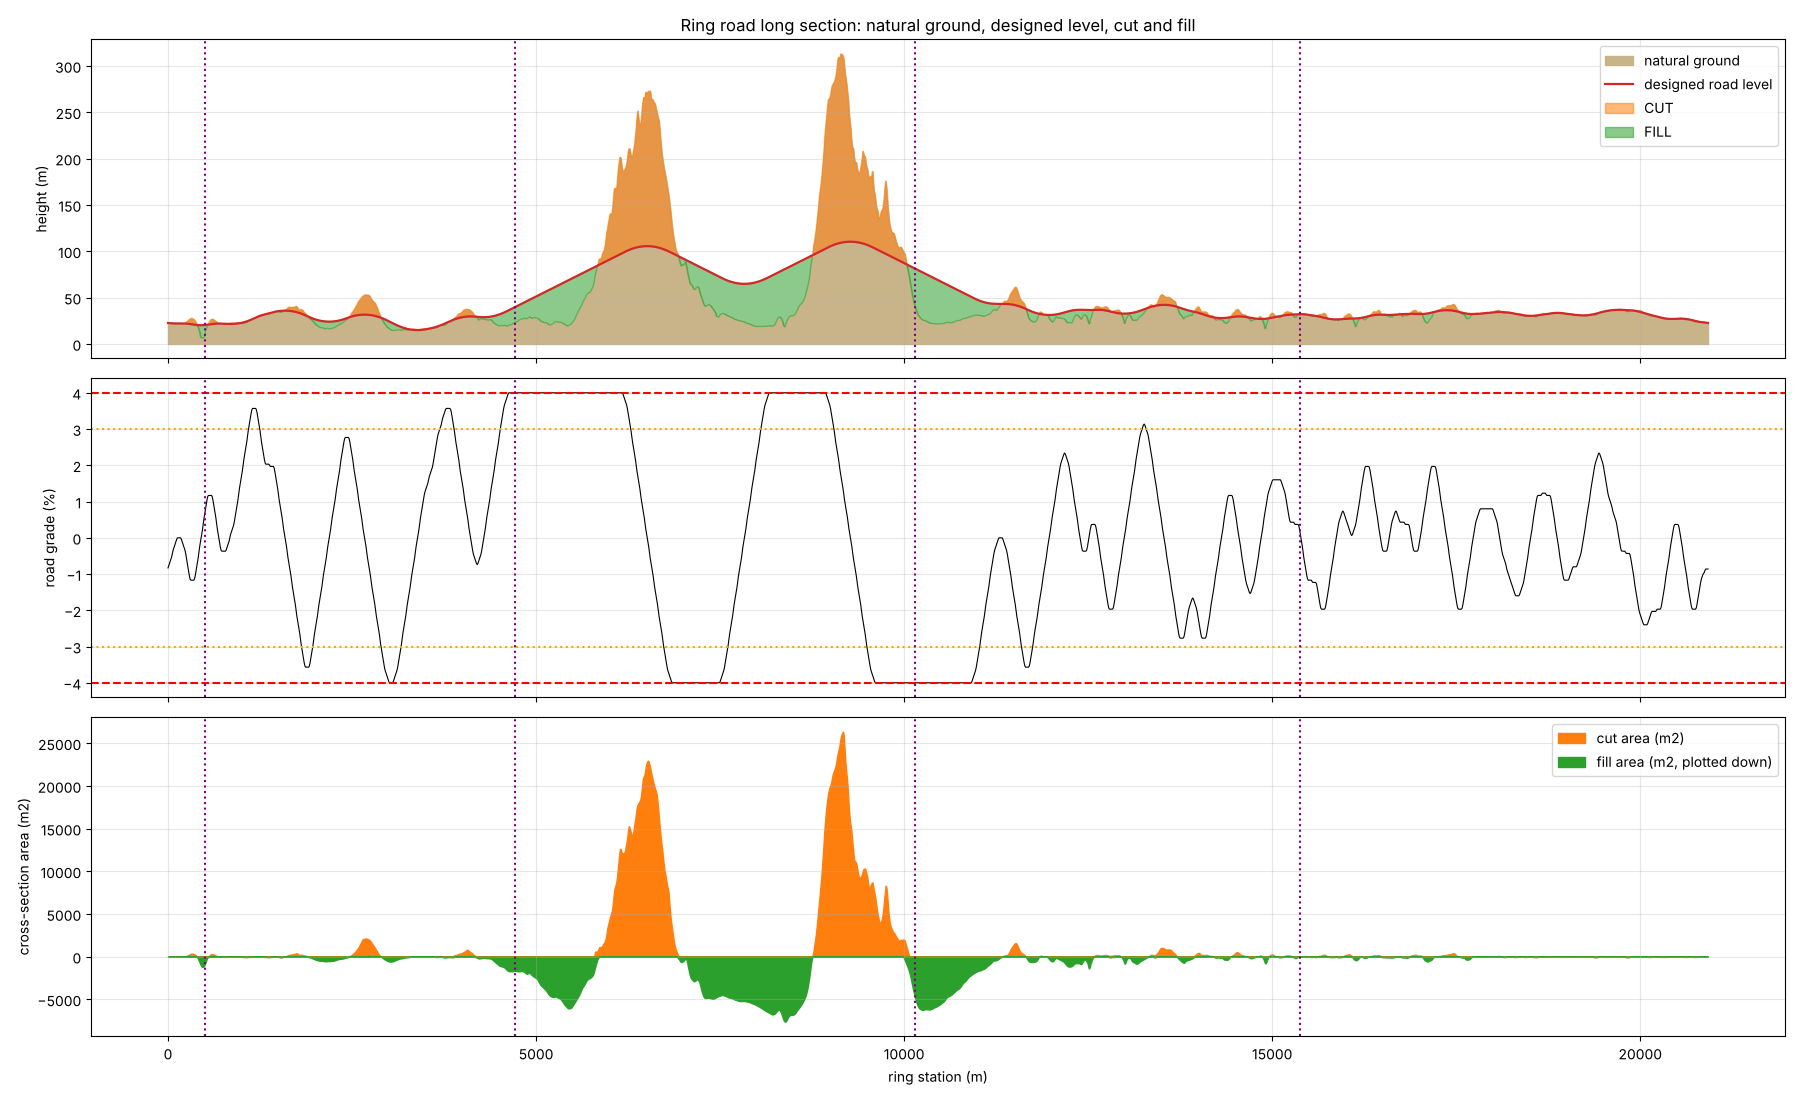

Data behind this chart, as committed beside it:
station_m, ground_m, design_m, depth_m(+cut/-fill), grade_pct, cut_area_m2, fill_area_m2
0, 22.40, 22.60, -0.20, -0.83, 0.0, 20.7
10, 22.27, 22.52, -0.25, -0.77, 0.0, 16.5
20, 22.42, 22.44, -0.02, -0.71, 0.8, 8.9
30, 22.50, 22.38, 0.12, -0.65, 5.0, 6.3
40, 22.53, 22.31, 0.22, -0.58, 6.9, 5.9
50, 22.29, 22.26, 0.03, -0.52, 3.3, 7.9
60, 21.98, 22.21, -0.23, -0.43, 0.0, 13.0
70, 21.90, 22.17, -0.27, -0.34, 0.0, 15.5
80, 21.76, 22.14, -0.38, -0.28, 1.1, 14.2
90, 21.81, 22.12, -0.31, -0.22, 3.8, 12.5
100, 21.83, 22.10, -0.27, -0.15, 4.0, 12.1
110, 21.88, 22.09, -0.21, -0.09, 3.8, 11.4
120, 21.90, 22.08, -0.18, -0.03, 5.9, 10.5
130, 21.95, 22.08, -0.13, 0.00, 5.5, 4.4
140, 22.27, 22.08, 0.19, 0.00, 12.8, 0.2
150, 22.44, 22.08, 0.36, 0.00, 17.6, 1.7
160, 22.31, 22.08, 0.23, 0.00, 13.4, 3.5
170, 22.25, 22.08, 0.17, 0.00, 12.0, 2.7
180, 22.07, 22.08, -0.01, -0.03, 6.2, 5.6
190, 21.91, 22.07, -0.16, -0.09, 4.0, 8.7
200, 21.92, 22.06, -0.14, -0.15, 6.3, 7.8
210, 21.88, 22.04, -0.16, -0.22, 6.6, 5.5
220, 21.85, 22.02, -0.17, -0.28, 8.2, 2.8
230, 22.33, 21.99, 0.34, -0.34, 29.5, 0.0
240, 23.11, 21.95, 1.16, -0.43, 63.8, 0.0
250, 23.70, 21.90, 1.80, -0.55, 92.9, 0.0
260, 24.27, 21.84, 2.43, -0.68, 127.3, 0.0
270, 25.00, 21.77, 3.23, -0.80, 169.7, 0.0
280, 25.59, 21.68, 3.91, -0.92, 209.7, 0.0
290, 26.36, 21.58, 4.78, -1.05, 259.4, 0.0
300, 27.02, 21.47, 5.55, -1.14, 308.4, 0.0
310, 27.40, 21.35, 6.05, -1.17, 343.6, 0.0
320, 27.55, 21.24, 6.31, -1.17, 360.2, 0.0
330, 27.36, 21.12, 6.24, -1.17, 358.8, 0.0
340, 27.03, 21.00, 6.03, -1.17, 347.3, 0.0
350, 26.41, 20.89, 5.52, -1.17, 317.4, 0.0
360, 25.51, 20.77, 4.74, -1.14, 269.1, 0.0
370, 24.30, 20.66, 3.64, -1.05, 205.0, 0.0
380, 22.86, 20.56, 2.30, -0.92, 129.0, 0.6
390, 21.27, 20.47, 0.80, -0.80, 58.9, 27.2
400, 19.50, 20.40, -0.90, -0.68, 9.9, 96.4
410, 17.47, 20.34, -2.87, -0.55, 0.0, 277.1
420, 15.38, 20.29, -4.91, -0.40, 0.0, 490.4
430, 12.84, 20.26, -7.42, -0.25, 0.0, 692.1
440, 7.90, 20.24, -12.34, -0.12, 0.0, 896.2
450, 6.69, 20.23, -13.54, 0.00, 0.0, 1070
460, 6.68, 20.24, -13.56, 0.12, 0.0, 1178
470, 6.68, 20.26, -13.58, 0.25, 0.0, 1204
480, 6.67, 20.29, -13.62, 0.40, 0.0, 1159
490, 6.67, 20.34, -13.67, 0.55, 0.0, 1048
500, 8.84, 20.40, -11.56, 0.68, 0.0, 872.6
510, 13.73, 20.47, -6.74, 0.80, 0.0, 662.6
520, 15.79, 20.56, -4.77, 0.92, 0.0, 403.3
530, 17.86, 20.66, -2.80, 1.05, 0.0, 186.1
540, 19.87, 20.77, -0.90, 1.14, 8.5, 71.1
550, 21.78, 20.89, 0.89, 1.17, 55.3, 9.6
560, 23.48, 21.00, 2.48, 1.17, 132.4, 0.0
570, 24.85, 21.12, 3.73, 1.17, 204.6, 0.0
580, 25.87, 21.24, 4.63, 1.17, 260.5, 0.0
590, 26.57, 21.35, 5.22, 1.17, 297.7, 0.0
... 2,033 more rows
